Run: headless pygame with SDL's dummy video driver; simulated clock (each Clock.tick advances the game by its frame time, no real sleeping); random seed 0; keys injected as events and as key.get_pressed() state; mouse plan: one left click at the window centre at the start of phase 2, then a move to the lower-right quarter at the start of phase 3.
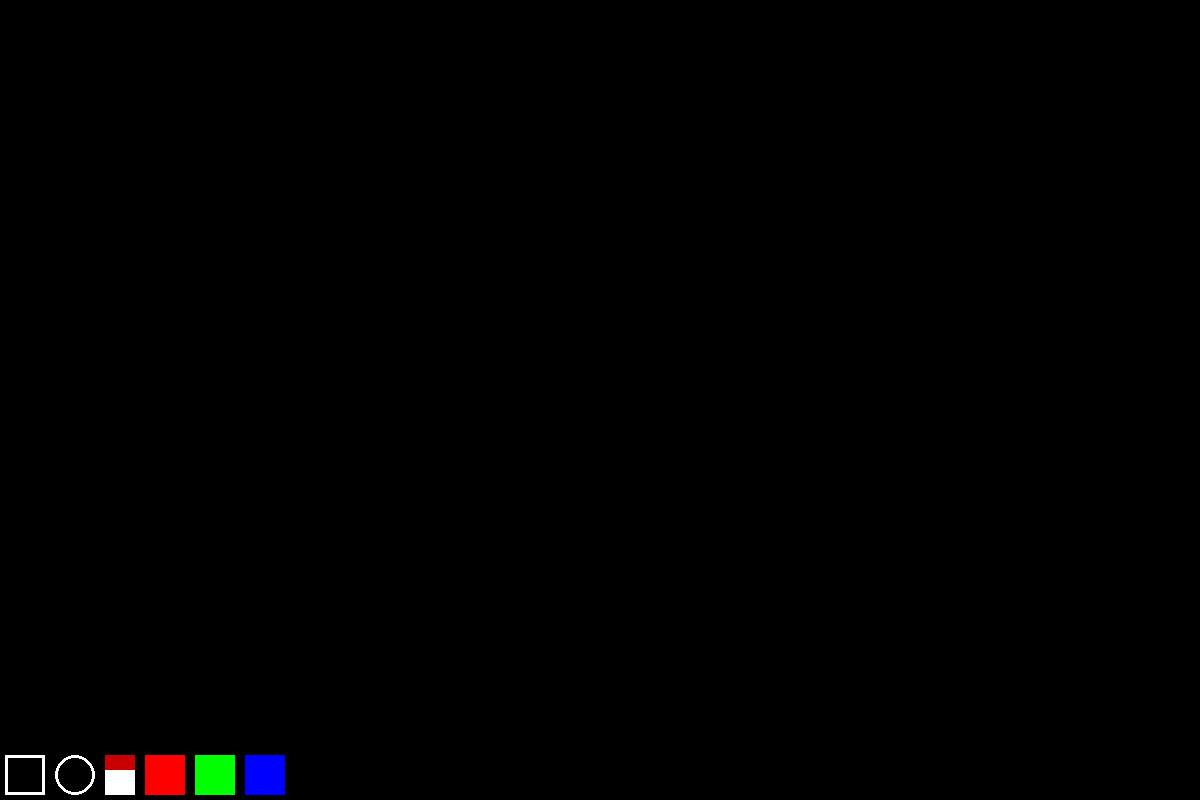
Frame 1 of 4 · flips 1–60 · no input
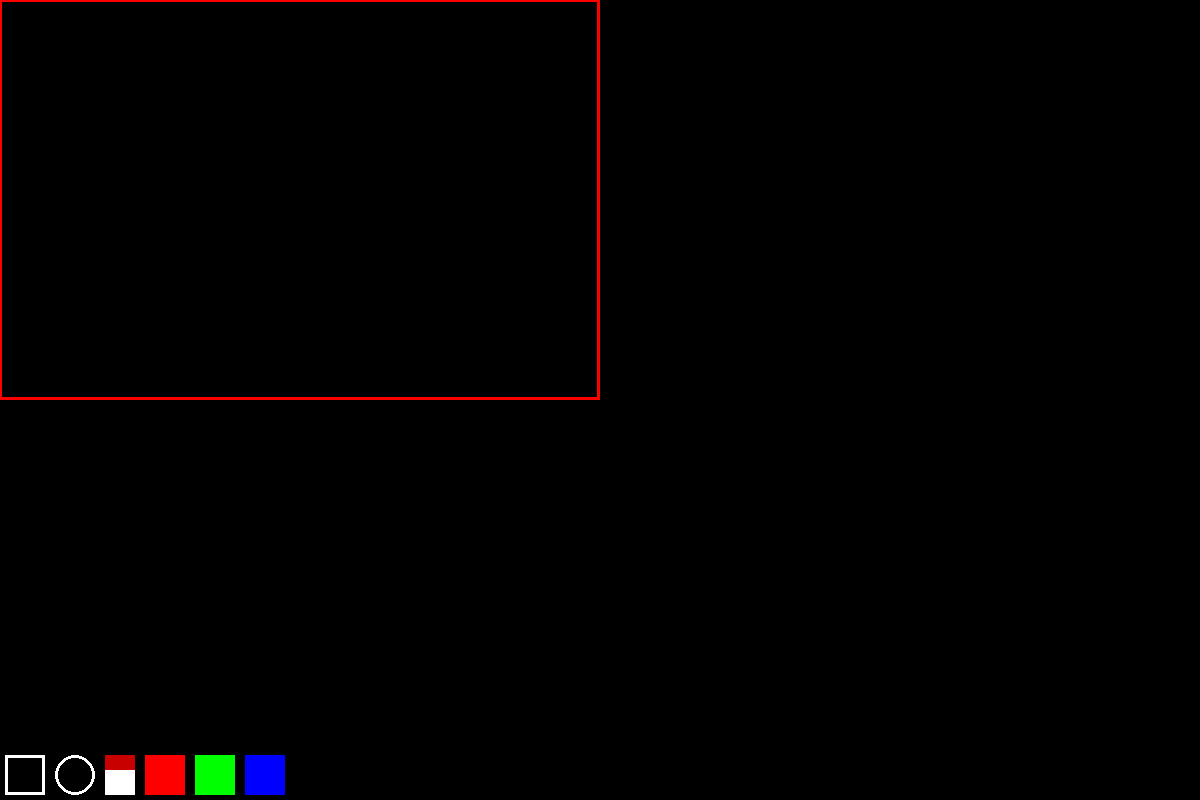
Frame 2 of 4 · flips 61–180 · clicked the window centre · tapped SPACE, RETURN · held RIGHT (→), D
Frame 3 of 4 · flips 181–300 · moved the mouse to the lower-right quarter · held DOWN (↓), S · screen unchanged from frame 2, image omitted
Frame 4 of 4 · flips 301–420 · held LEFT (←), A, UP (↑), W · screen unchanged from frame 3, image omitted

The pygame program that drew these frames:

import pygame


def rect(screen):
    pygame.draw.rect(screen, colors[current_color], (x, y, *(x2 - x, y2 - y)), width=3)

def circle(screen):
    pygame.draw.circle(screen, colors[current_color], (x,y), radius=((x2-x)**2+(y2-y)**2)**0.5, width=3)

def eraser(screen):
    pygame.draw.circle(screen_work, (0, 0, 0), (x2, y2), radius=10)
    #global x, y, x2, y2
    #pygame.draw.line(screen_work, (0, 0, 0), (x, y), (x2, y2), width=20)
    #x, y = x2, y2


pygame.init()
screen = pygame.display.set_mode((1200, 800))
screen_work = pygame.Surface(screen.get_size())
instruments = pygame.Surface((295, 50))
pygame.draw.rect(instruments, (255, 255, 255), (5, 5, 40, 40), width=3)
pygame.draw.circle(instruments, (255, 255, 255), (75, 25), radius=20, width=3)
pygame.draw.rect(instruments, (255, 255, 255), (105, 5, 30, 40), width=0)
pygame.draw.rect(instruments, (200, 0, 0), (105, 5, 30, 15))
pygame.draw.rect(instruments, (255, 0, 0), (145, 5, 40, 40))
pygame.draw.rect(instruments, (0, 255, 0), (195, 5, 40, 40))
pygame.draw.rect(instruments, (0, 0, 255), (245, 5, 40, 40))

colors = {"red": (255, 0, 0), "green": (0, 255, 0), "blue": (0, 0, 255)}
current_color = 'red'
modes = {'rect':rect, 'circle':circle, 'eraser':eraser}
current_mode = 'rect'
clock = pygame.time.Clock()
x, y, x2, y2 = -1, -1, -1, -1

program = True
while program:
    clock.tick(120)
    for event in pygame.event.get():
        if event.type == pygame.QUIT:
            program = False
        if event.type == pygame.MOUSEBUTTONDOWN:
            x, y = pygame.mouse.get_pos()
            if 145 <= x <= 285 and 755 <= y <= 800:
                if x<190:
                    current_color = 'red'
                elif x<240:
                    current_color = 'green'
                else:
                    current_color = 'blue'
            elif 0 <= x <= 145 and 755 <= y <= 800:
                if x<50:
                    current_mode = 'rect'
                elif x<100:
                    current_mode = 'circle'
                else:
                    current_mode = 'eraser'

            x2, y2 = x, y
        if pygame.mouse.get_pressed()[0]:
            x2, y2 = pygame.mouse.get_pos()
            screen.blit(screen_work, (0, 0))
            modes[current_mode](screen)
            screen.blit(instruments, (0, 750))
            pygame.display.flip()
        if event.type == pygame.MOUSEBUTTONUP:
            modes[current_mode](screen_work)
    screen.blit(instruments, (0, 750))
    pygame.display.flip()
